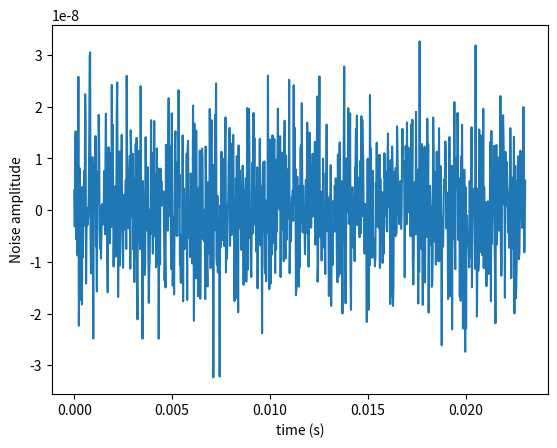
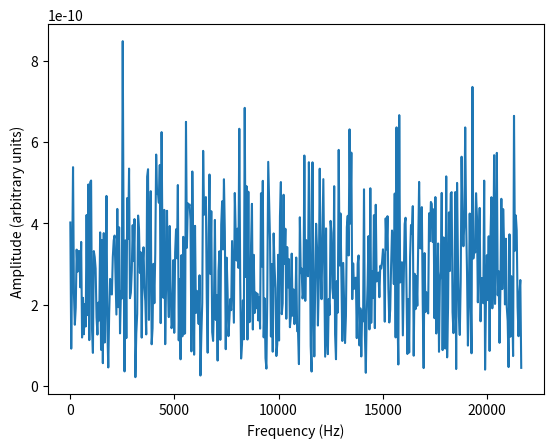
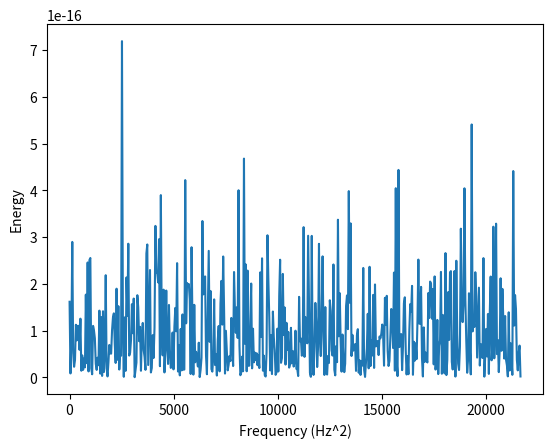
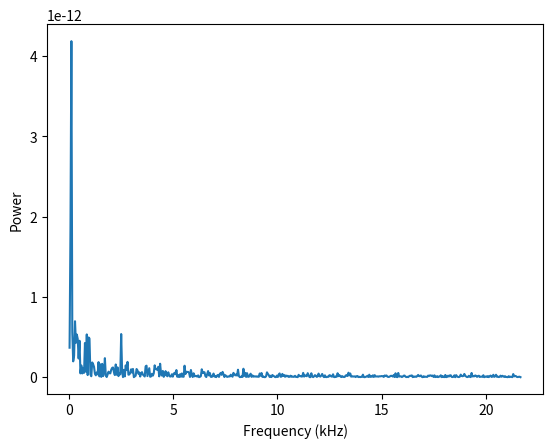
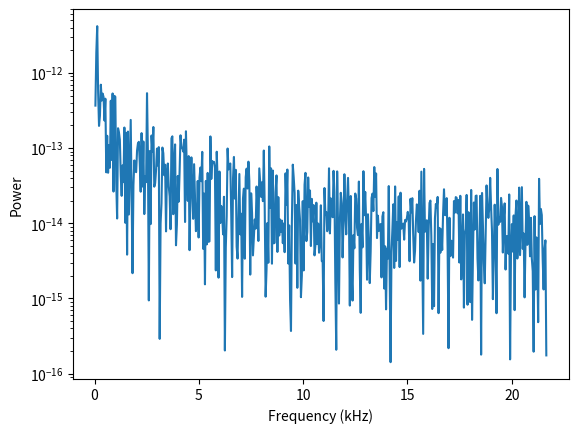

The script that saved these images, in order:
import numpy as np
import matplotlib.pyplot as plt


# Find closest value in a list
def closest(lst, K):
    return lst[min(range(len(lst)), key=lambda i: abs(lst[i] - K))]


white_noise = True
colored_noise = False
savefig = False

turns = np.arange(1000)  # sampling 1
f_rev = 43.35e3  # Hz, compute it exactly
vb = 0.18 * f_rev
print('vb = {} Hz'.format(vb))
time = turns / f_rev

# turns
T = time[1] - time[0]  # sampling interval = 1
fs = 1 / T  # sampling frequency

if white_noise:
    # Defined as a sequence of uncorrelated random values
    mu, sigma = 0, 1e-8
    # Signal
    y = []
    for i in time:
        y.append(np.random.normal(mu, sigma))

if colored_noise:
    phi_0 = 1e-8  # amplitude of noise
    Delta_psi = 0.18  # the peak of the spectrum

    psi_t_list = []
    psi_t = 0

    # parameters for ksi
    mean = 0.0
    std = 0.08
    for i in time:
        psi_t_list.append(psi_t)
        ksi = np.random.normal(mean, std)  # different seed on each turn
        psi_t = psi_t + 2 * np.pi * Delta_psi + 2 * np.pi * ksi

    # Construct the noise signal
    y = phi_0 * np.cos(psi_t_list)

plt.plot(time, y)
plt.xlabel('time (s)')
plt.ylabel('Noise amplitude')
if savefig:
    plt.savefig('noise_signal.png')
plt.show()
plt.close()

# Noise spectrum
fft = np.fft.fft(y)  # type: numpy.array
N = len(y)

f = np.linspace(0, 1 / T, N)  # 1/T = frequency

plt.plot(f[:N // 2], np.abs(fft)[:N // 2] * 1 / N)  # 1 / N is a normalization factor
plt.ylabel("Amplitude (arbitrary units) ")
plt.xlabel("Frequency (Hz)")
if savefig:
    plt.savefig('noise_spectrum_FFT.png')
plt.show()
plt.close()

# Total energy of the signal
E_s_total = np.sum(np.abs(y) ** 2)
print('total energy of the signal = ', E_s_total)

# Energy spectral density
E_s = np.abs(fft) ** 2
plt.plot(f[:N // 2], E_s[:N // 2] * 1 / N)  # 1 / N is a normalization factor
plt.ylabel("Energy")
plt.xlabel("Frequency (Hz^2)")
if savefig:
    plt.savefig('energy_spectral_density.png')
plt.show()
plt.close()

# power spectral density
S_x = E_s / time
plt.plot(f[:N // 2] / 1000, S_x[:N // 2] * 1 / N)  # 1 / N is a normalization factor
plt.ylabel("Power")
plt.xlabel("Frequency (kHz)")
if savefig:
    plt.savefig('power_spectral_density.png')
plt.show()
plt.close()

# power spectral density - log scale
plt.plot(f[:N // 2] / 1000, S_x[:N // 2] * 1 / N)  # 1 / N is a normalization factor
plt.ylabel("Power")
plt.yscale('log')
plt.xlabel("Frequency (kHz)")
if savefig:
    plt.savefig('power_spectral_density_LogScale.png')
plt.show()
plt.close()

# The vb value doesn't exist exactly in f array. Therefore we need to find
# the closest to that value.
closest_vb_in_f = closest(list(f), vb)
print('The closest value to vb in the frequency list is {} Hz'.format(closest_vb_in_f))
PSD_vb_index = [i for i in range(len(f)) if f[i] == closest_vb_in_f]
PSD_vb = S_x[PSD_vb_index]
print('PSD at vb = {}'.format(PSD_vb))
